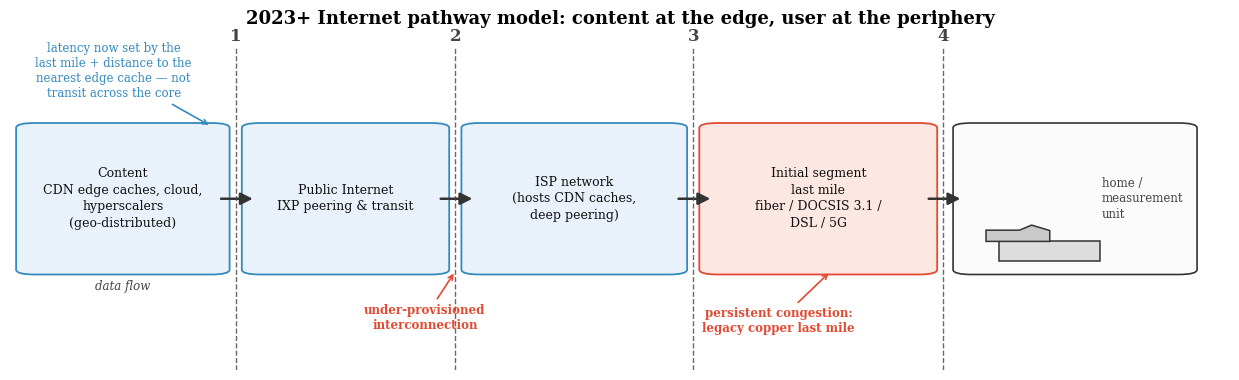

The matplotlib source for this figure: (Note: this script raises an exception after producing the figure.)
import matplotlib
matplotlib.use("Agg")
import matplotlib.pyplot as plt
from matplotlib.patches import FancyBboxPatch, Polygon, Rectangle, FancyArrowPatch
from matplotlib.lines import Line2D

plt.rcParams.update({
    "font.family": "serif",
    "font.size": 10,
    "savefig.dpi": 300,
    "savefig.bbox": "tight",
})

FIG = "/home/jovyan/work/project/paper/figures/internet_pathway_2023.png"

RED = "#E24A33"
BLUE = "#348ABD"
DGREY = "#444444"
LIGHT = "#F6F6F6"
EDGE = "#333333"

def box(ax, x, y, w, h, text, fc=LIGHT, ec=EDGE, fs=9, lw=1.3):
    p = FancyBboxPatch((x, y), w, h, boxstyle="round,pad=0.01,rounding_size=0.015",
                       fc=fc, ec=ec, lw=lw, mutation_aspect=1)
    ax.add_patch(p)
    ax.text(x + w / 2, y + h / 2, text, ha="center", va="center", fontsize=fs,
            color="#111111", linespacing=1.35)
    return p

def home(ax, x, y, h):
    w = 0.18
    box(ax, x, y, w, h, "", fc="#FBFBFB", ec=EDGE, lw=1.2)
    s = 0.055
    hx, hy = x + 0.028, y + 0.03
    ax.add_patch(Rectangle((hx, hy), 1.5 * s, 1.1 * s, fc="#DDDDDD", ec=EDGE, lw=1.1))
    ax.add_patch(Polygon([(hx - 0.2 * s, hy + 1.1 * s), (hx + 0.75 * s, hy + 1.1 * s),
                          (hx + 0.75 * s, hy + 1.7 * s), (hx + 0.48 * s, hy + 2.0 * s),
                          (hx + 0.30 * s, hy + 1.72 * s), (hx - 0.2 * s, hy + 1.72 * s)],
                         closed=True, fc="#C9C9C9", ec=EDGE, lw=1.1))
    ax.text(hx + 0.8 * s + 0.04, y + h / 2, "home /\nmeasurement\nunit", ha="left",
            va="center", fontsize=8.5, color=DGREY, linespacing=1.25)

def demark(ax, x, label, ytop):
    ax.add_line(Line2D([x, x], [0.0, ytop], ls="--", color=DGREY, lw=1.0, alpha=0.8))
    ax.text(x, ytop + 0.008, label, ha="center", va="bottom", fontsize=12,
            color=DGREY, fontweight="bold")

def flow(ax, x1, x2, y):
    a = FancyArrowPatch((x1, y), (x2, y), arrowstyle="-|>", mutation_scale=18,
                        color=EDGE, lw=1.8, shrinkA=0, shrinkB=0)
    ax.add_patch(a)

def main():
    fig, ax = plt.subplots(figsize=(12.5, 3.9))
    ax.set_xlim(0, 1); ax.set_ylim(0, 1); ax.axis("off")

    y0, h = 0.30, 0.44
    x1, x2, x3, x4 = 0.185, 0.365, 0.560, 0.765

    for x in (x1, x2, x3, x4):
        demark(ax, x, "1" if x == x1 else "2" if x == x2 else "3" if x == x3 else "4", 0.98)

    # pathway segments, content (left) -> user (right)
    box(ax, 0.015, y0, x1 - 0.030, h, "Content\nCDN edge caches, cloud,\nhyperscalers\n(geo-distributed)",
        fc="#E9F2FA", ec=BLUE)
    box(ax, x1 + 0.015, y0, (x2 - x1) - 0.030, h, "Public Internet\nIXP peering & transit",
        fc="#E9F2FA", ec=BLUE)
    box(ax, x2 + 0.015, y0, (x3 - x2) - 0.030, h, "ISP network\n(hosts CDN caches,\ndeep peering)",
        fc="#E9F2FA", ec=BLUE)
    box(ax, x3 + 0.015, y0, (x4 - x3) - 0.030, h, "Initial segment\nlast mile\nfiber / DOCSIS 3.1 /\nDSL / 5G",
        fc="#FDE7E3", ec=RED)
    home(ax, x4 + 0.018, y0, h)

    # data-flow direction: content -> user
    ym = y0 + h / 2
    flow(ax, x1 - 0.012, x1 + 0.014, ym)
    flow(ax, x2 - 0.012, x2 + 0.014, ym)
    flow(ax, x3 - 0.012, x3 + 0.014, ym)
    flow(ax, x4 - 0.012, x4 + 0.014, ym)
    ax.text(x1 / 2, y0 - 0.045, "data flow", ha="center", va="center", fontsize=8.5,
            color=DGREY, style="italic")

    # annotations: where congestion/latency sits in the 2023 model
    ax.annotate("persistent congestion:\nlegacy copper last mile",
                xy=(x3 + (x4 - x3) * 0.55, y0), xytext=(0.63, 0.115),
                fontsize=8.5, color=RED, fontweight="bold", ha="center",
                arrowprops=dict(arrowstyle="->", color=RED, lw=1.2))
    ax.annotate("under-provisioned\ninterconnection",
                xy=(x2, y0), xytext=(0.34, 0.125),
                fontsize=8.5, color=RED, fontweight="bold", ha="center",
                arrowprops=dict(arrowstyle="->", color=RED, lw=1.2))
    ax.annotate("latency now set by the\nlast mile + distance to the\nnearest edge cache — not\ntransit across the core",
                xy=(x1 - 0.02, y0 + h), xytext=(0.085, 0.995),
                fontsize=8.5, color=BLUE, ha="center", va="top",
                arrowprops=dict(arrowstyle="->", color=BLUE, lw=1.2))

    ax.set_title("2023+ Internet pathway model: content at the edge, user at the periphery",
                 fontsize=13, fontweight="bold", pad=12)
    plt.tight_layout()
    plt.savefig(FIG)
    print("saved", FIG)

if __name__ == "__main__":
    main()
